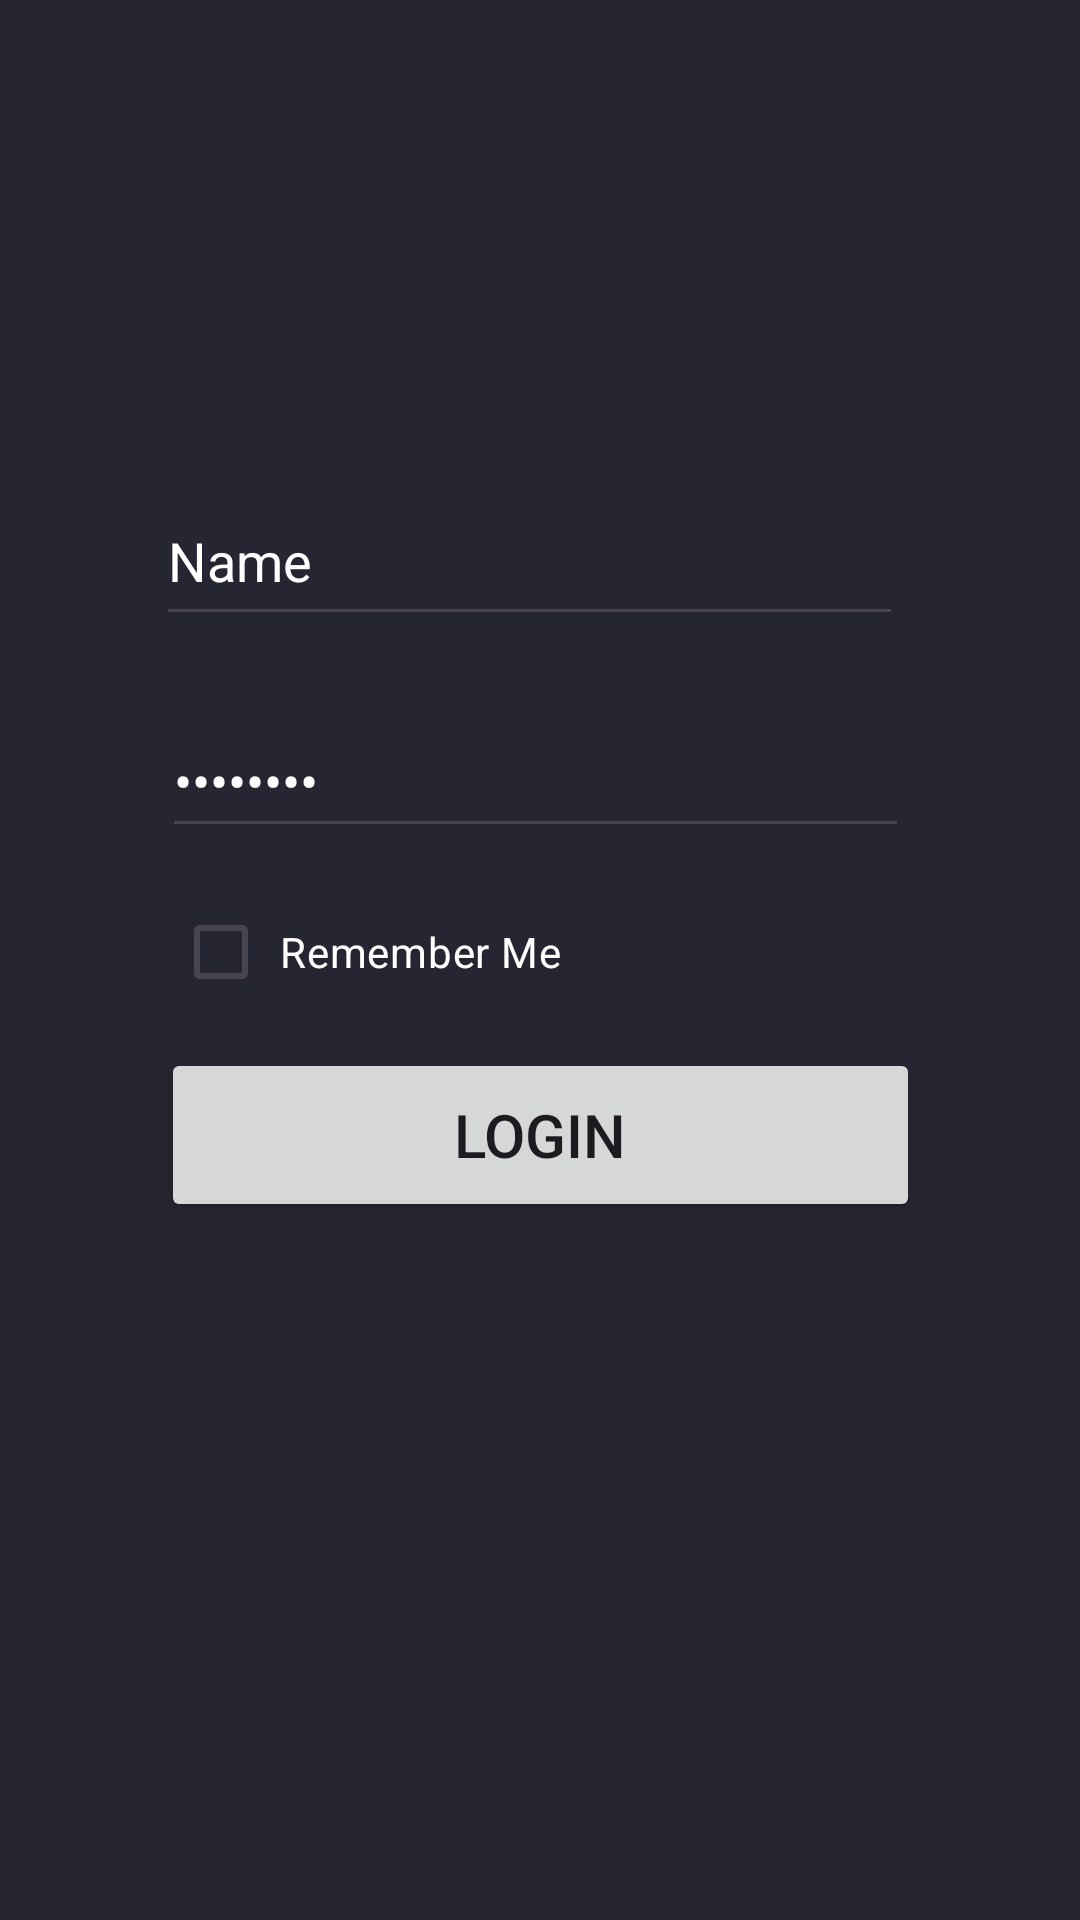

Here is an Android app screen rendered from its layout file. Give the layout XML and the strings, colors and styles it references.
<!-- AndroidManifest.xml: application theme Theme.Monk -->
<!-- res/layout/activity_main.xml -->
<?xml version="1.0" encoding="utf-8"?>
<androidx.constraintlayout.widget.ConstraintLayout xmlns:android="http://schemas.android.com/apk/res/android"
    xmlns:app="http://schemas.android.com/apk/res-auto"
    xmlns:tools="http://schemas.android.com/tools"
    android:layout_width="match_parent"
    android:layout_height="match_parent"
    android:background="#262632"
    tools:context=".MainActivity">

    <Button
        android:id="@+id/loginBtn"
        android:layout_width="253dp"
        android:layout_height="58dp"
        android:text="Login"
        android:textSize="20dp"
        app:layout_constraintBottom_toBottomOf="parent"
        app:layout_constraintEnd_toEndOf="parent"
        app:layout_constraintStart_toStartOf="parent"
        app:layout_constraintTop_toBottomOf="@+id/editTextTextPassword"
        app:layout_constraintVertical_bias="0.223"
        tools:ignore="HardcodedText,SpUsage,TextSizeCheck" />

    <EditText
        android:id="@+id/editTextText2"
        android:layout_width="249dp"
        android:layout_height="53dp"
        android:ems="10"
        android:inputType="text"
        android:text="Name"
        android:textColor="#FFFFFF"
        app:layout_constraintBottom_toBottomOf="parent"
        app:layout_constraintEnd_toEndOf="parent"
        app:layout_constraintHorizontal_bias="0.469"
        app:layout_constraintStart_toStartOf="parent"
        app:layout_constraintTop_toTopOf="parent"
        app:layout_constraintVertical_bias="0.271"
        tools:ignore="Autofill,HardcodedText,LabelFor" />

    <EditText
        android:id="@+id/editTextTextPassword"
        android:layout_width="249dp"
        android:layout_height="48dp"
        android:autofillHints=""
        android:ems="10"
        android:inputType="textPassword"
        android:text="Password"
        android:textColor="#FFFFFF"
        app:layout_constraintBottom_toBottomOf="parent"
        app:layout_constraintEnd_toEndOf="parent"
        app:layout_constraintHorizontal_bias="0.487"
        app:layout_constraintStart_toStartOf="parent"
        app:layout_constraintTop_toBottomOf="@+id/editTextText2"
        app:layout_constraintVertical_bias="0.06"
        tools:ignore="HardcodedText,LabelFor" />

    <CheckBox
        android:id="@+id/checkBox2"
        android:layout_width="wrap_content"
        android:layout_height="wrap_content"
        android:text=" Remember Me"
        android:textColor="#FFFFFF"
        app:layout_constraintBottom_toTopOf="@+id/loginBtn"
        app:layout_constraintEnd_toEndOf="parent"
        app:layout_constraintHorizontal_bias="0.25"
        app:layout_constraintStart_toStartOf="parent"
        app:layout_constraintTop_toBottomOf="@+id/editTextTextPassword"
        app:layout_constraintVertical_bias="0.58"
        tools:ignore="HardcodedText" />

</androidx.constraintlayout.widget.ConstraintLayout>
<!-- resources referenced by this layout -->
<resources>
  <style name="Theme.Monk" parent="Base.Theme.Monk" />
  <style name="Base.Theme.Monk" parent="Theme.Material3.DayNight.NoActionBar">
          
          <item name="android:navigationBarColor">#00000000</item>
          <item name="android:statusBarColor">#00000000</item>
          
      </style>
</resources>
